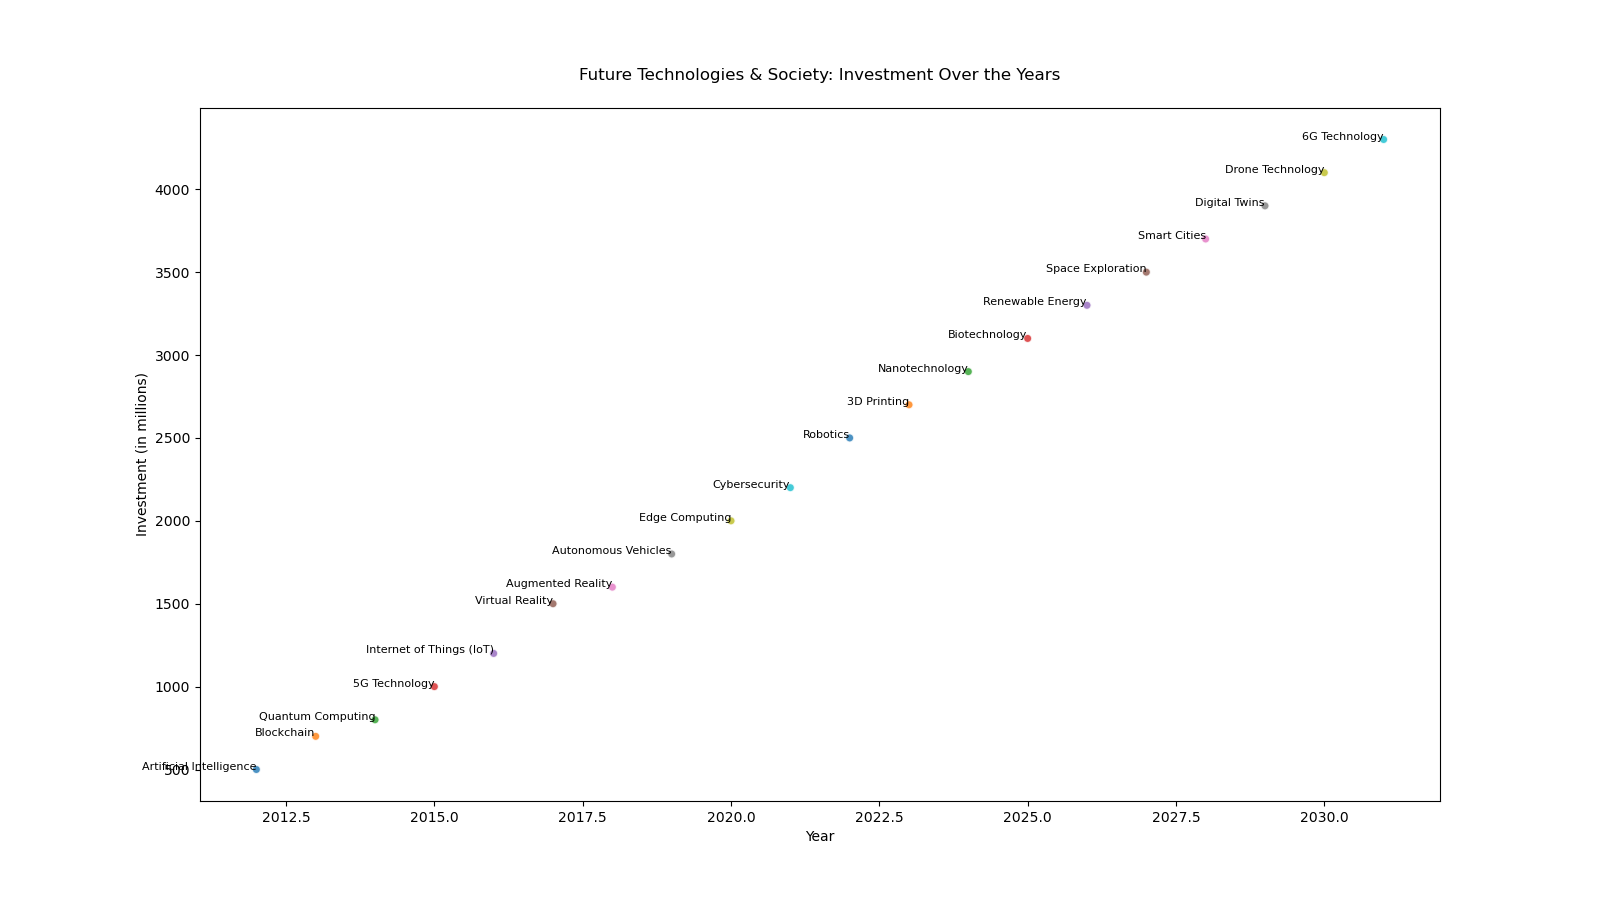

Data behind this chart, as committed beside it:
Technology, Year, Investment
Artificial Intelligence, 2012, 500
Blockchain, 2013, 700
Quantum Computing, 2014, 800
5G Technology, 2015, 1000
Internet of Things (IoT), 2016, 1200
Virtual Reality, 2017, 1500
Augmented Reality, 2018, 1600
Autonomous Vehicles, 2019, 1800
Edge Computing, 2020, 2000
Cybersecurity, 2021, 2200
Robotics, 2022, 2500
3D Printing, 2023, 2700
Nanotechnology, 2024, 2900
Biotechnology, 2025, 3100
Renewable Energy, 2026, 3300
Space Exploration, 2027, 3500
Smart Cities, 2028, 3700
Digital Twins, 2029, 3900
Drone Technology, 2030, 4100
6G Technology, 2031, 4300
